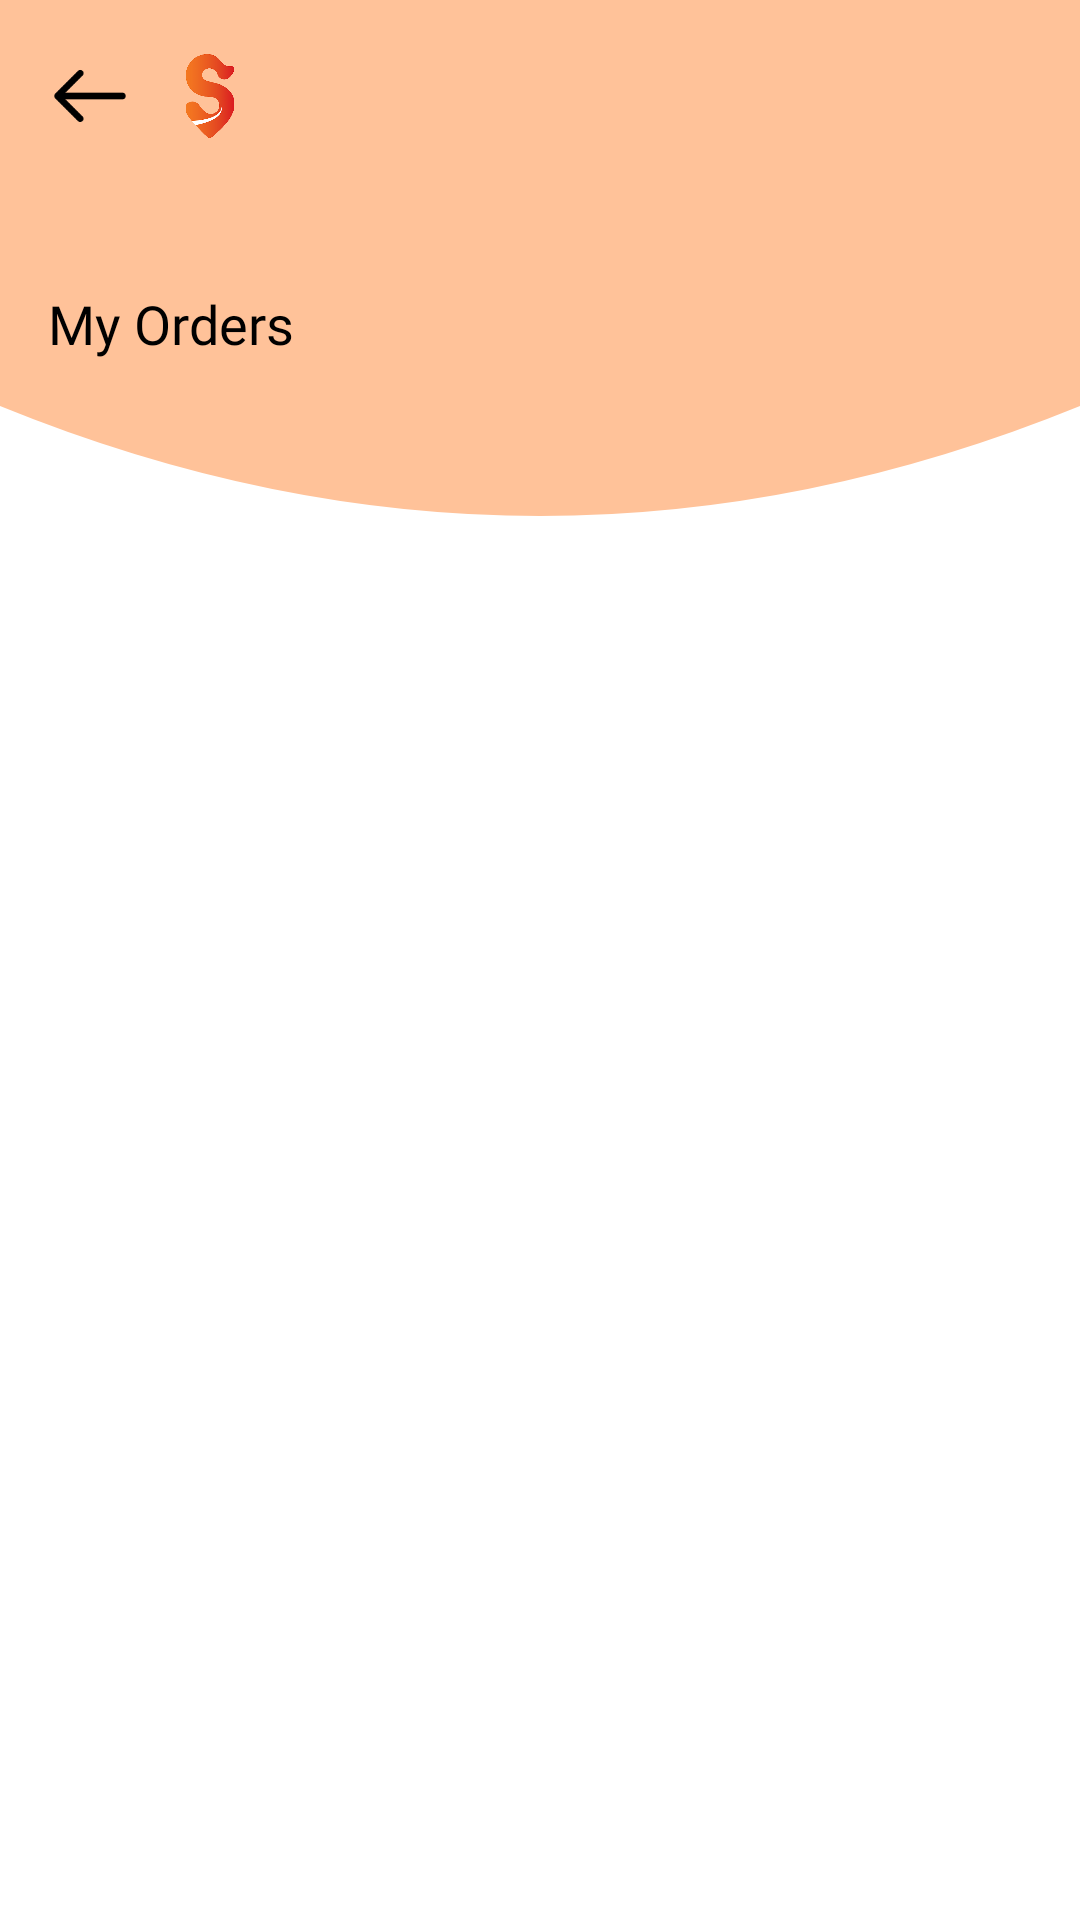

Here is an Android app screen rendered from its layout file. Give the layout XML and the strings, colors and styles it references.
<!-- AndroidManifest.xml: application theme Theme.Shubhechha -->
<!-- res/layout/activity_my_orders.xml -->
<?xml version="1.0" encoding="utf-8"?>
<androidx.coordinatorlayout.widget.CoordinatorLayout
    xmlns:android="http://schemas.android.com/apk/res/android"
    xmlns:app="http://schemas.android.com/apk/res-auto"
    xmlns:tools="http://schemas.android.com/tools"
    android:id="@+id/main"
    android:layout_width="match_parent"
    android:layout_height="match_parent"
    android:background="@color/white"
    tools:context=".Activities.MyOrdersActivity">

    <com.google.android.material.appbar.AppBarLayout
        android:id="@+id/appBarLayout"
        android:layout_width="match_parent"
        android:layout_height="wrap_content"
        android:background="@android:color/transparent"
        app:elevation="0dp">

        
        <com.google.android.material.appbar.CollapsingToolbarLayout
            android:id="@+id/collapsingToolbar"
            android:layout_width="match_parent"
            android:layout_height="180dp"
            app:layout_scrollFlags="scroll|exitUntilCollapsed"
            app:contentScrim="@color/peach"
            app:titleEnabled="false"
            app:toolbarId="@id/toolbar"
            app:collapsedTitleTextAppearance="@android:color/transparent">

            
            <FrameLayout
                android:id="@+id/headerContainer"
                android:layout_width="match_parent"
                android:layout_height="match_parent"
                app:layout_collapseMode="parallax"
                app:layout_collapseParallaxMultiplier="0.7">

                <View
                    android:layout_marginTop="62dp"
                    android:id="@+id/peach_curve_bg"
                    android:layout_width="match_parent"
                    android:layout_height="110dp"
                    android:background="@drawable/peach_curve_bg2"/>

                
                <TextView
                    android:id="@+id/tv_orders_expanded"
                    android:layout_width="wrap_content"
                    android:layout_height="wrap_content"
                    android:layout_gravity="bottom|start"
                    android:layout_marginStart="@dimen/spacing_normal"
                    android:layout_marginBottom="60dp"
                    android:text="My Orders"
                    android:textColor="@color/black"
                    android:textSize="@dimen/text_size_large"
                    android:fontFamily="@font/inter_black"/>
            </FrameLayout>

            
            <androidx.constraintlayout.widget.ConstraintLayout
                android:id="@+id/toolbar"
                android:layout_width="match_parent"
                android:layout_height="?attr/actionBarSize"
                android:minHeight="55dp"
                android:layout_gravity="top"
                app:layout_collapseMode="pin">

                
                <View
                    android:layout_width="match_parent"
                    android:layout_height="match_parent"
                    android:background="@color/peach"
                    app:layout_constraintTop_toTopOf="parent"
                    app:layout_constraintBottom_toBottomOf="parent"/>

                
                <ImageView
                    android:id="@+id/back_btn"
                    android:layout_width="40dp"
                    android:layout_height="40dp"
                    android:layout_marginHorizontal="10dp"
                    android:contentDescription="toolbar back button"
                    android:padding="7dp"
                    android:src="@drawable/subh_back"
                    app:layout_constraintBottom_toBottomOf="parent"
                    app:layout_constraintStart_toStartOf="parent"
                    app:layout_constraintTop_toTopOf="parent"/>

                
                <ImageView
                    android:id="@+id/logo"
                    android:layout_width="40dp"
                    android:layout_height="40dp"
                    android:contentDescription="@string/splash_logo"
                    android:padding="6dp"
                    android:src="@drawable/subh_logo2"
                    app:layout_constraintBottom_toBottomOf="parent"
                    app:layout_constraintStart_toEndOf="@+id/back_btn"
                    app:layout_constraintTop_toTopOf="parent"/>

                
                <TextView
                    android:id="@+id/tv_toolbar_title"
                    android:layout_width="wrap_content"
                    android:layout_height="wrap_content"
                    android:text="My Orders"
                    android:textColor="@color/black"
                    android:textSize="18sp"
                    android:fontFamily="@font/inter_black"
                    android:alpha="0"
                    android:layout_marginHorizontal="20dp"
                    app:layout_constraintStart_toEndOf="@id/logo"
                    app:layout_constraintTop_toTopOf="parent"
                    app:layout_constraintBottom_toBottomOf="parent"/>
            </androidx.constraintlayout.widget.ConstraintLayout>

        </com.google.android.material.appbar.CollapsingToolbarLayout>

    </com.google.android.material.appbar.AppBarLayout>

    
    <androidx.constraintlayout.widget.ConstraintLayout
        android:layout_width="match_parent"
        android:layout_height="match_parent"
        app:layout_behavior="@string/appbar_scrolling_view_behavior">

        
        <ProgressBar
            android:id="@+id/progressBar"
            android:layout_width="wrap_content"
            android:layout_height="wrap_content"
            android:visibility="gone"
            app:layout_constraintTop_toTopOf="parent"
            app:layout_constraintBottom_toBottomOf="parent"
            app:layout_constraintStart_toStartOf="parent"
            app:layout_constraintEnd_toEndOf="parent"/>

        
        <androidx.recyclerview.widget.RecyclerView
            android:id="@+id/rc_address_book"
            android:layout_width="0dp"
            android:layout_height="0dp"
            android:paddingHorizontal="10dp"
            android:clipToPadding="false"
            android:paddingTop="@dimen/spacing_normal"
            android:paddingBottom="40dp"
            app:layoutManager="androidx.recyclerview.widget.LinearLayoutManager"
            android:orientation="vertical"
            app:layout_constraintTop_toTopOf="parent"
            app:layout_constraintBottom_toBottomOf="parent"
            app:layout_constraintStart_toStartOf="parent"
            app:layout_constraintEnd_toEndOf="parent"
            tools:listitem="@layout/item_my_orders"/>

        
        <LinearLayout
            android:id="@+id/emptyStateLayout"
            android:layout_width="wrap_content"
            android:layout_height="wrap_content"
            android:orientation="vertical"
            android:gravity="center"
            android:visibility="gone"
            app:layout_constraintTop_toTopOf="parent"
            app:layout_constraintBottom_toBottomOf="parent"
            app:layout_constraintStart_toStartOf="parent"
            app:layout_constraintEnd_toEndOf="parent">

            <ImageView
                android:layout_width="120dp"
                android:layout_height="120dp"
                android:src="@drawable/shub_shopping"
                android:alpha="0.5"
                android:contentDescription="No orders"/>

            <TextView
                android:layout_width="wrap_content"
                android:layout_height="wrap_content"
                android:text="No orders yet"
                android:textColor="@color/black"
                android:textSize="18sp"
                android:fontFamily="@font/inter_bold"
                android:layout_marginTop="16dp"/>

            <TextView
                android:layout_width="wrap_content"
                android:layout_height="wrap_content"
                android:text="You haven't placed any orders"
                android:textColor="#666666"
                android:textSize="14sp"
                android:fontFamily="@font/inter_medium"
                android:layout_marginTop="8dp"/>

            <androidx.appcompat.widget.AppCompatButton
                android:id="@+id/shopNowButton"
                android:layout_width="wrap_content"
                android:layout_height="wrap_content"
                android:text="Start Shopping"
                android:textColor="@color/white"
                android:textSize="14sp"
                android:fontFamily="@font/inter_bold"
                android:background="@drawable/button_bg"
                android:paddingHorizontal="32dp"
                android:paddingVertical="12dp"
                android:layout_marginTop="24dp"/>
        </LinearLayout>

    </androidx.constraintlayout.widget.ConstraintLayout>

</androidx.coordinatorlayout.widget.CoordinatorLayout>
<!-- res/layout/item_my_orders.xml (included above) -->
<?xml version="1.0" encoding="utf-8"?>
<androidx.constraintlayout.widget.ConstraintLayout
    xmlns:android="http://schemas.android.com/apk/res/android"
    xmlns:app="http://schemas.android.com/apk/res-auto"
    android:layout_width="match_parent"
    android:layout_height="wrap_content"
    android:padding="10dp"
    >

    
    <FrameLayout
        android:id="@+id/imageContainer"
        android:layout_width="100dp"
        android:layout_height="80dp"
        app:layout_constraintStart_toStartOf="parent"
        app:layout_constraintTop_toTopOf="parent">
        <com.google.android.material.card.MaterialCardView
            android:layout_width="match_parent"
            app:cardCornerRadius="10dp"
            android:layout_height="match_parent">
            <ImageView
                android:id="@+id/storeImage"
                android:layout_width="match_parent"
                android:layout_height="match_parent"
                android:scaleType="centerCrop"
                android:src="@drawable/subh_img1"/>

        </com.google.android.material.card.MaterialCardView>



        <ImageView
            android:id="@+id/waveOverlay"
            android:layout_width="match_parent"
            android:layout_height="8dp"
            android:layout_gravity="bottom|center"
            android:layout_marginHorizontal="8dp"
            android:src="@drawable/wave_bottom"
            android:scaleType="fitXY"/>
    </FrameLayout>

    
    <TextView
        android:fontFamily="@font/inter_extrabold"
        android:id="@+id/storeName"
        android:layout_width="0dp"
        android:layout_height="wrap_content"
        android:text="Store Name"
        android:textColor="#000000"
        android:textSize="15sp"
        android:textStyle="bold"
        android:maxLines="1"
        android:ellipsize="end"
        android:layout_marginStart="12dp"
        app:layout_constraintTop_toTopOf="@id/imageContainer"
        app:layout_constraintStart_toEndOf="@id/imageContainer"
        app:layout_constraintEnd_toEndOf="parent"/>

    
    <TextView
        android:fontFamily="@font/inter_medium"
        android:id="@+id/orderId"
        android:layout_width="0dp"
        android:layout_height="wrap_content"
        android:text="Order Id : #254586"
        android:textColor="@color/black"
        android:textSize="11sp"
        android:layout_marginTop="4dp"
        android:layout_marginStart="12dp"
        app:layout_constraintTop_toBottomOf="@id/storeName"
        app:layout_constraintStart_toEndOf="@id/imageContainer"
        app:layout_constraintEnd_toEndOf="parent"/>

    
    <TextView
        android:fontFamily="@font/inter_medium"
        android:id="@+id/orderAmount"
        android:layout_width="0dp"
        android:layout_height="wrap_content"
        android:text="Order Amount : ₹ 1000"
        android:textColor="#000000"
        android:textSize="12sp"
        android:layout_marginTop="4dp"
        android:layout_marginStart="12dp"
        app:layout_constraintTop_toBottomOf="@id/orderId"
        app:layout_constraintStart_toEndOf="@id/imageContainer"
        app:layout_constraintEnd_toEndOf="parent"/>

    
    <LinearLayout
        android:id="@+id/dateContainer"
        android:layout_width="wrap_content"
        android:layout_height="wrap_content"
        android:orientation="horizontal"
        android:gravity="center_vertical"
        android:layout_marginTop="4dp"
        android:layout_marginStart="12dp"
        app:layout_constraintTop_toBottomOf="@id/orderAmount"
        app:layout_constraintStart_toEndOf="@id/imageContainer">

        <ImageView
            android:layout_width="12dp"
            android:layout_height="12dp"
            android:src="@drawable/subh_calendar" />

        <TextView
            android:id="@+id/orderDate"
            android:layout_width="wrap_content"
            android:layout_height="wrap_content"
            android:text="20 Jul, 2025"
            android:textColor="#999999"
            android:textSize="11sp"
            android:layout_marginStart="4dp"/>

    </LinearLayout>

    
    <TextView
        android:fontFamily="@font/inter_bold"
        android:id="@+id/statusLabel"
        android:layout_width="wrap_content"
        android:layout_height="wrap_content"
        android:text="Delivered"
        android:textColor="@color/green"
        android:textSize="11sp"
        android:textStyle="bold"
        app:layout_constraintEnd_toEndOf="@+id/imageContainer"
        app:layout_constraintTop_toBottomOf="@id/imageContainer"
        app:layout_constraintStart_toStartOf="@id/imageContainer"/>

    
    <View
        android:id="@+id/separator"
        android:layout_width="0dp"
        android:layout_height="1dp"
        android:background="#E0E0E0"
        android:layout_marginTop="12dp"
        app:layout_constraintTop_toBottomOf="@id/statusLabel"
        app:layout_constraintStart_toStartOf="parent"
        app:layout_constraintEnd_toEndOf="parent"
        app:layout_constraintBottom_toBottomOf="parent"/>

</androidx.constraintlayout.widget.ConstraintLayout>
<!-- resources referenced by this layout -->
<resources>
  <color name="black">#FF000000</color>
  <color name="green">#4CAF50</color>
  <color name="peach">#FFC299</color>
  <color name="white">#FFFFFFFF</color>
  <dimen name="spacing_normal">16dp</dimen>
  <dimen name="text_size_large">18sp</dimen>
  <!-- drawable peach_curve_bg2 (drawable) -->
  <?xml version="1.0" encoding="utf-8"?>
  <vector xmlns:android="http://schemas.android.com/apk/res/android"
      android:width="360dp"
      android:height="120dp"
      android:viewportWidth="360"
      android:viewportHeight="120">
  
      
      <path
          android:fillColor="@color/peach"
          android:pathData="M 0,0 L 360,0 L 360,80 Q 270,120 180,120 Q 90,120 0,80 Z" />
  </vector>
  <!-- drawable shub_shopping: png bitmap (drawable, 2678 bytes) -->
  <!-- drawable subh_back: png bitmap (drawable, 824 bytes) -->
  <!-- drawable subh_calendar: png bitmap (drawable, 2533 bytes) -->
  <!-- drawable subh_img1: png bitmap (drawable, 847655 bytes) -->
  <!-- drawable subh_logo2: png bitmap (drawable, 20148 bytes) -->
  <!-- drawable wave_bottom (drawable) -->
  <?xml version="1.0" encoding="utf-8"?>
  <vector xmlns:android="http://schemas.android.com/apk/res/android"
      android:width="350dp"
      android:height="50dp"
      android:viewportWidth="350"
      android:viewportHeight="50">
  
      
      <path
          android:fillColor="#FFFFFF"
          android:pathData="M0,50
                            Q87.5,0 175,0
                            T350,50
                            L350,50
                            L0,50 Z" />
  </vector>
  <string name="splash_logo">Splash Logo</string>
  <style name="Theme.Shubhechha" parent="Base.Theme.Shubhechha" />
  <style name="Base.Theme.Shubhechha" parent="Theme.Material3.Light.NoActionBar">
          
          
      </style>
</resources>
